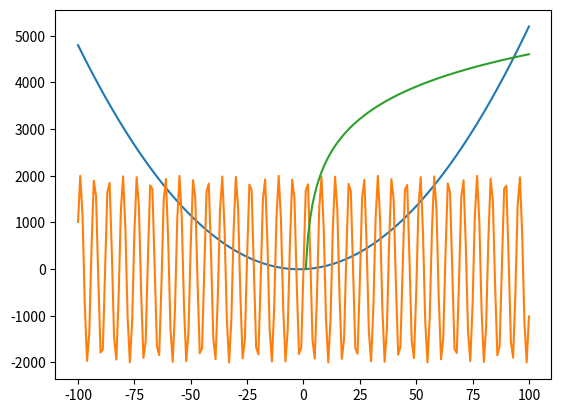

This figure's Python source:
import numpy as np
import matplotlib.pyplot as plt

#x = np.linspace(-100,100,201)
x = np.arange(-100,101,1)
y1 = 0.5 * x ** 2 + 2 * x
y2 = np.sin(x) * 2000
y3 = np.log(x) * 1000

plt.plot(x, y1)
plt.plot(x, y2)
plt.plot(x, y3)
plt.show()